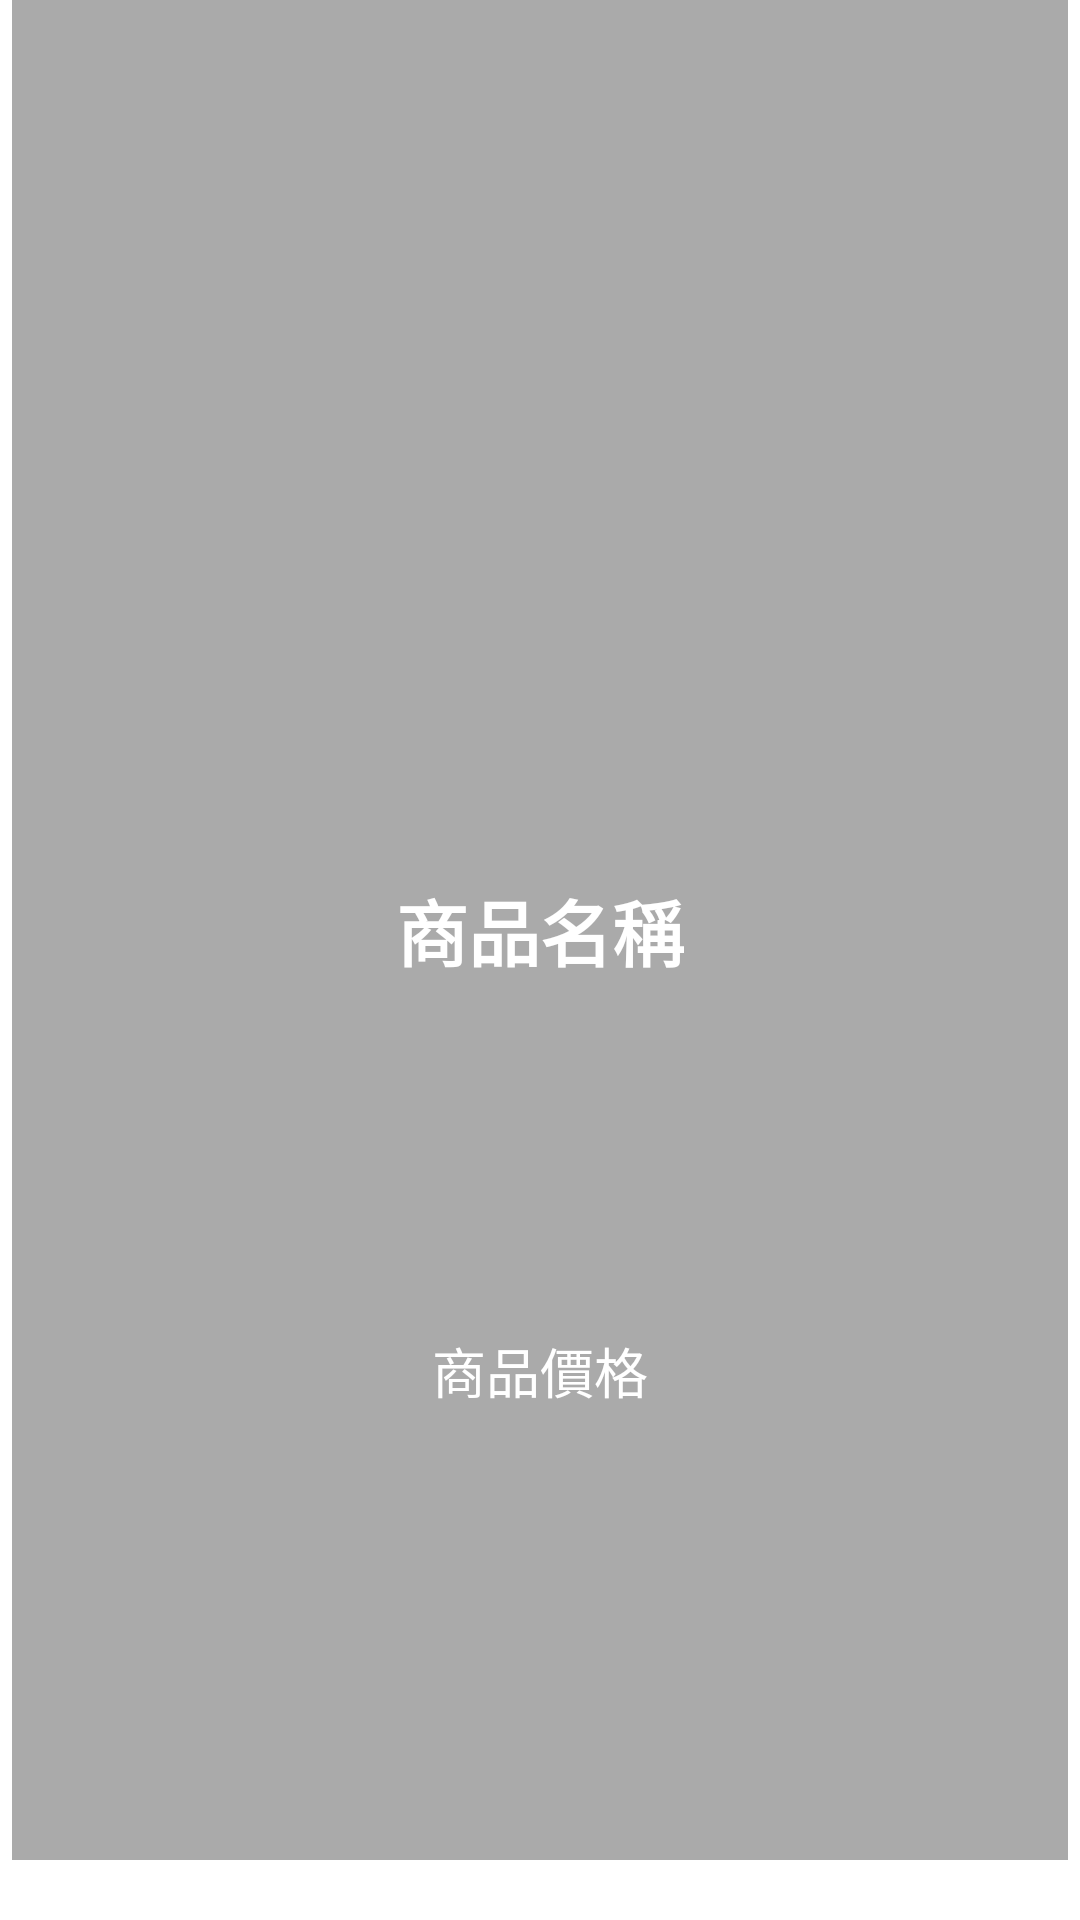

The Android layout XML behind this screen, and the referenced resources:
<!-- AndroidManifest.xml: application theme Theme.Test2 -->
<!-- res/layout/commodity_home.xml -->
<?xml version="1.0" encoding="utf-8"?>
<LinearLayout xmlns:android="http://schemas.android.com/apk/res/android"
    xmlns:app="http://schemas.android.com/apk/res-auto"
    android:layout_width="match_parent"
    android:layout_height="wrap_content"
    android:orientation="vertical">

    <androidx.constraintlayout.widget.ConstraintLayout
        android:layout_width="match_parent"
        android:layout_height="match_parent"
        android:layout_marginStart="4dp"
        android:layout_marginLeft="4dp"
        android:layout_marginEnd="4dp"
        android:layout_marginRight="4dp"
        android:layout_marginBottom="20dp"
        app:layout_constraintStart_toStartOf="parent"
        app:layout_constraintTop_toTopOf="parent">

        <ImageView
            android:id="@+id/goodImg"
            android:layout_width="0dp"
            android:layout_height="0dp"
            android:scaleType="fitCenter"
            app:layout_constraintBottom_toBottomOf="parent"
            app:layout_constraintDimensionRatio="1:1"
            app:layout_constraintEnd_toEndOf="parent"
            app:layout_constraintStart_toStartOf="parent"
            app:layout_constraintTop_toTopOf="parent"
            app:srcCompat="@drawable/ic_home_black_24dp" />

        <TextView
            android:id="@+id/goodName"
            android:layout_width="0dp"
            android:layout_height="0dp"
            android:background="#55000000"
            android:gravity="center"
            android:text="商品名稱"
            android:textColor="#FFFFFF"
            android:textSize="24sp"
            android:textStyle="bold"
            app:layout_constraintBottom_toBottomOf="parent"
            app:layout_constraintEnd_toEndOf="@+id/goodImg"
            app:layout_constraintHorizontal_bias="0.0"
            app:layout_constraintStart_toStartOf="@+id/goodImg"
            app:layout_constraintTop_toTopOf="parent"
            app:layout_constraintVertical_bias="1.0" />

        <TextView
            android:id="@+id/goodText"
            android:layout_width="wrap_content"
            android:layout_height="wrap_content"
            android:layout_marginBottom="16dp"
            android:text="商品價格"
            android:textColor="#FFFFFF"
            android:textSize="18sp"
            app:layout_constraintBottom_toBottomOf="@+id/goodImg"
            app:layout_constraintEnd_toEndOf="parent"
            app:layout_constraintStart_toStartOf="@+id/goodImg" />
    </androidx.constraintlayout.widget.ConstraintLayout>

</LinearLayout>
<!-- resources referenced by this layout -->
<resources>
  <style name="Theme.Test2" parent="Theme.MaterialComponents.DayNight.DarkActionBar">
          
          <item name="colorPrimary">@color/first</item>
          <item name="colorPrimaryVariant">@color/second</item>
          <item name="colorOnPrimary">@color/fourth</item>
          
          <item name="colorSecondary">@color/fifth</item>
          <item name="colorSecondaryVariant">@color/fourth</item>
          <item name="colorOnSecondary">@color/first</item>
          
          <item name="android:statusBarColor" tools:targetApi="l">?attr/colorPrimaryVariant</item>
          
  
          <item name="android:actionMenuTextColor">@color/fourth</item>
      </style>
  <color name="first">#000000</color>
  <color name="second">#3B3B3B</color>
  <color name="fourth">#313337</color>
  <color name="fifth">#AFABAB</color>
</resources>
